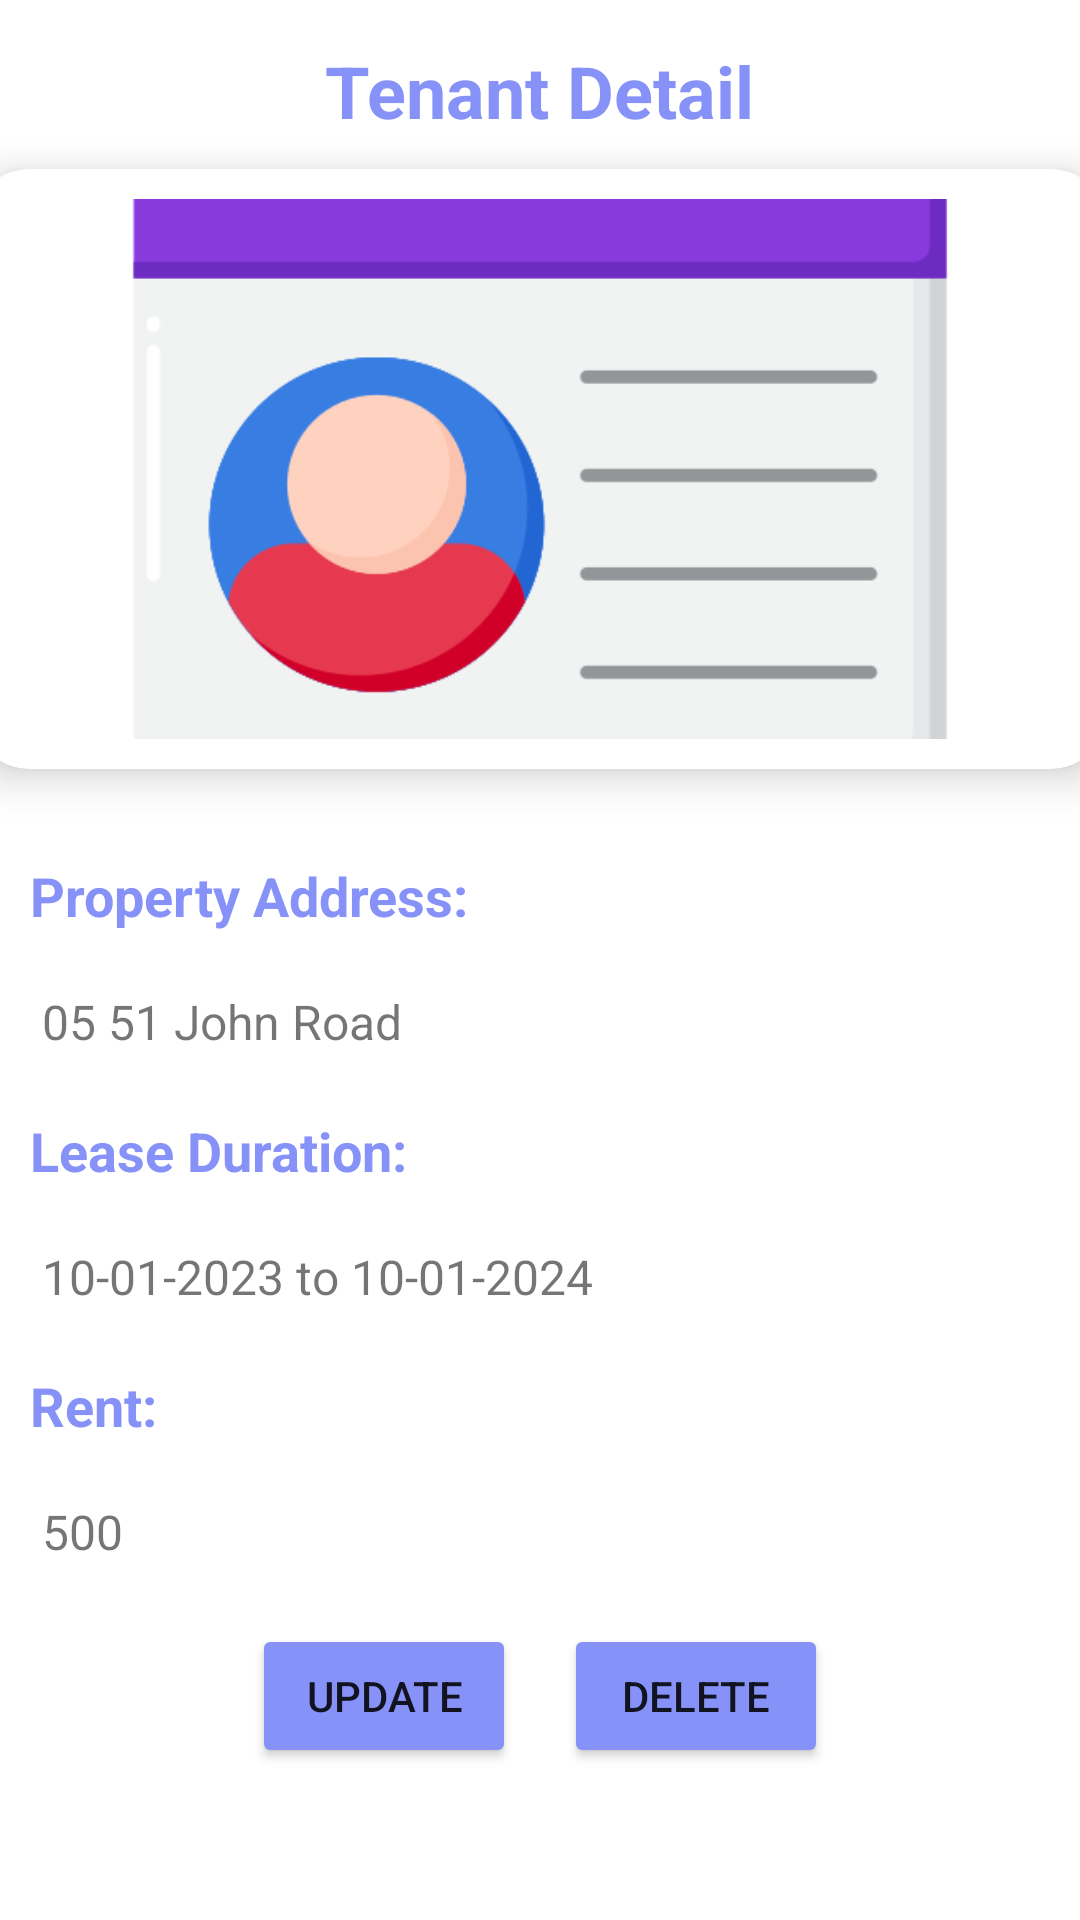

Layout XML and referenced resources for this Android screen:
<!-- AndroidManifest.xml: application theme Theme.ProjectManagementSystem -->
<!-- res/layout/activity_view_tenant_details.xml -->
<?xml version="1.0" encoding="utf-8"?>
<LinearLayout
    xmlns:android="http://schemas.android.com/apk/res/android"
    xmlns:app="http://schemas.android.com/apk/res-auto"
    xmlns:tools="http://schemas.android.com/tools"
    android:layout_width="match_parent"
    android:layout_height="match_parent"
    android:orientation="vertical"
    tools:context=".ViewTenantDetails">


    <TextView
        android:layout_width="wrap_content"
        android:layout_height="wrap_content"
        android:id="@+id/detailName"
        android:layout_marginTop="14dp"
        android:text="Tenant Detail"
        android:textSize="24sp"
        android:textColor="@color/lavender"
        android:textStyle="bold"
        android:layout_gravity="center"/>

    <androidx.cardview.widget.CardView
        android:layout_width="380dp"
        android:layout_height="200dp"
        android:id="@+id/cardImage"
        android:layout_marginTop="10dp"
        android:layout_gravity="center"
        app:cardCornerRadius="20dp"
        app:cardElevation="8dp">

        <ImageView
            android:layout_width="280dp"
            android:layout_height="180dp"
            android:id="@+id/detailImage"
            android:layout_marginTop="0dp"
            android:layout_gravity="center"
            android:src="@drawable/list"
            android:scaleType="centerCrop"/>

    </androidx.cardview.widget.CardView>

    <TextView
        android:layout_width="wrap_content"
        android:layout_height="wrap_content"
        android:text="Property Address:"
        android:textColor="@color/lavender"
        android:textStyle="bold"
        android:layout_marginStart="10dp"
        android:layout_marginTop="30dp"
        android:textSize="18sp"/>

    <TextView
        android:layout_width="match_parent"
        android:layout_height="wrap_content"
        android:text="@string/Tenant1Address"
        android:layout_marginStart="10dp"
        android:textSize="16sp"
        android:id="@+id/detailAddress"/>

    <TextView
        android:layout_width="wrap_content"
        android:layout_height="wrap_content"
        android:text="Lease Duration:"
        android:textColor="@color/lavender"
        android:textStyle="bold"
        android:layout_marginStart="10dp"
        android:layout_marginTop="20dp"
        android:textSize="18sp"/>

    <TextView
        android:layout_width="match_parent"
        android:layout_height="wrap_content"
        android:text="@string/Tenant1"
        android:layout_marginStart="10dp"
        android:textSize="16sp"
        android:id="@+id/detailDuration"/>

    <TextView
        android:layout_width="wrap_content"
        android:layout_height="wrap_content"
        android:text="Rent:"
        android:textColor="@color/lavender"
        android:textStyle="bold"
        android:layout_marginStart="10dp"
        android:layout_marginTop="20dp"
        android:textSize="18sp"/>

    <TextView
        android:layout_width="match_parent"
        android:layout_height="wrap_content"
        android:text="@string/Tenant1Rent"
        android:layout_marginStart="10dp"
        android:textSize="16sp"
        android:id="@+id/detailRent"/>
    
    <LinearLayout
        android:layout_width="match_parent"
        android:layout_height="wrap_content"
        android:layout_marginTop="20dp"
        android:layout_gravity="center"
        android:gravity="center"
        android:orientation="horizontal">

        <Button
            android:layout_width="wrap_content"
            android:layout_height="wrap_content"
            android:text="Update"
            android:id="@+id/buttonUpdate"
            android:layout_marginEnd="16dp"
            android:backgroundTint="@color/lavender" />

        <Button
            android:layout_width="wrap_content"
            android:layout_height="wrap_content"
            android:text="Delete"
            android:id="@+id/buttonDelete"
            android:backgroundTint="@color/lavender" />
    </LinearLayout>

</LinearLayout>
<!-- resources referenced by this layout -->
<resources>
  <color name="lavender">#8692f7</color>
  <!-- drawable list: png bitmap (drawable, 15847 bytes) -->
  <string name="Tenant1">
  \n 10-01-2023 to 10-01-2024</string>
  <string name="Tenant1Address">
  \n 05 51 John Road</string>
  <string name="Tenant1Rent">
  \n 500</string>
  <style name="Theme.ProjectManagementSystem" parent="Theme.MaterialComponents.DayNight.NoActionBar">
          
          <item name="colorPrimary">@color/lavender</item>
          <item name="colorPrimaryVariant">@color/lavender</item>
          <item name="colorOnPrimary">@color/white</item>
          
          <item name="colorSecondary">@color/teal_200</item>
          <item name="colorSecondaryVariant">@color/teal_700</item>
          <item name="colorOnSecondary">@color/black</item>
          
          <item name="android:statusBarColor">?attr/colorPrimaryVariant</item>
          
      </style>
  <color name="white">#FFFFFFFF</color>
  <color name="teal_200">#FF03DAC5</color>
  <color name="teal_700">#FF018786</color>
  <color name="black">#FF000000</color>
</resources>
